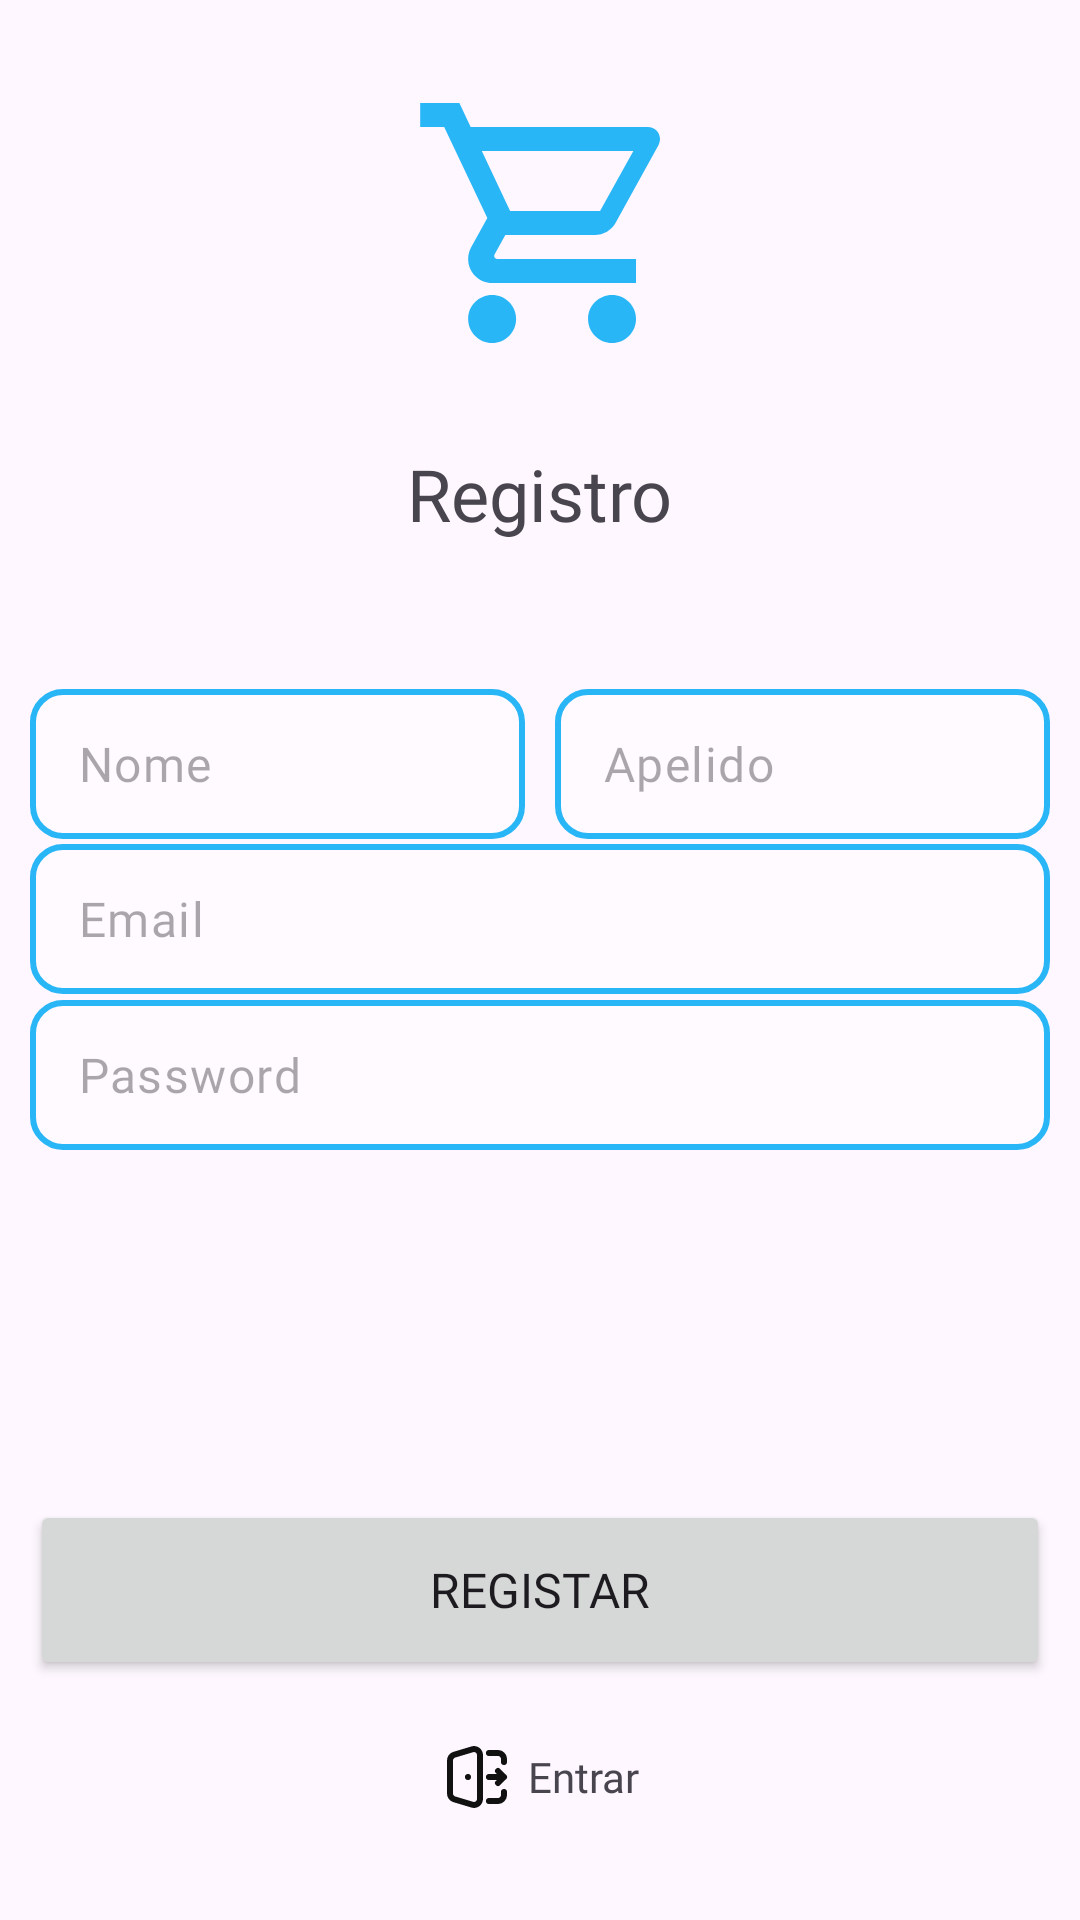

The Android layout XML behind this screen, and the referenced resources:
<!-- AndroidManifest.xml: application theme Theme.ChurchPlusPlus -->
<!-- res/layout/fragment_register.xml -->
<?xml version="1.0" encoding="utf-8"?>
<layout
    xmlns:android="http://schemas.android.com/apk/res/android"
    xmlns:app="http://schemas.android.com/apk/res-auto"
    xmlns:tools="http://schemas.android.com/tools"
    >

    <androidx.constraintlayout.widget.ConstraintLayout
        android:layout_width="match_parent"
        android:layout_height="match_parent"
        tools:context=".screens.register.RegisterFragment">

        <EditText
            android:id="@+id/nomeInput"
            style="@style/ChurchInput"
            android:layout_width="165dp"
            android:layout_height="50dp"
            android:layout_marginEnd="10dp"
            android:layout_marginBottom="16dp"
            android:hint="Nome"
            android:inputType="text|textPersonName"
            app:layout_constraintBottom_toBottomOf="parent"
            app:layout_constraintEnd_toStartOf="@+id/apelidoInput"
            app:layout_constraintHorizontal_bias="0.146"
            app:layout_constraintStart_toStartOf="@+id/emailInput"
            app:layout_constraintTop_toTopOf="parent"
            app:layout_constraintVertical_bias="0.4" />

        <EditText
            android:id="@+id/apelidoInput"
            style="@style/ChurchInput"
            android:layout_width="165dp"
            android:layout_height="50dp"
            android:layout_marginBottom="16dp"
            android:hint="Apelido"
            android:inputType="text|textPersonName"
            app:layout_constraintBottom_toBottomOf="parent"
            app:layout_constraintEnd_toEndOf="@+id/emailInput"
            app:layout_constraintStart_toEndOf="@+id/nomeInput"
            app:layout_constraintTop_toTopOf="parent"
            app:layout_constraintVertical_bias="0.4" />

        <EditText
            android:id="@+id/emailInput"
            style="@style/ChurchInput"
            android:layout_width="340dp"
            android:layout_height="50dp"
            android:layout_marginBottom="16dp"
            android:hint="@string/prompt_email"
            android:inputType="text|textEmailAddress"
            app:layout_constraintBottom_toBottomOf="parent"
            app:layout_constraintEnd_toEndOf="parent"
            app:layout_constraintHorizontal_bias="0.5"
            app:layout_constraintStart_toStartOf="parent"
            app:layout_constraintTop_toTopOf="parent"
            app:layout_constraintVertical_bias="0.49" />

        <EditText
            android:id="@+id/passwordInput"
            style="@style/ChurchInput"
            android:layout_width="340dp"
            android:layout_height="50dp"
            android:layout_marginBottom="16dp"
            android:hint="@string/prompt_password"
            android:inputType="text|textPassword"
            app:layout_constraintBottom_toBottomOf="parent"
            app:layout_constraintEnd_toEndOf="parent"
            app:layout_constraintHorizontal_bias="0.5"
            app:layout_constraintStart_toStartOf="parent"
            app:layout_constraintTop_toTopOf="parent"
            app:layout_constraintVertical_bias="0.581" />

        <Button
            android:id="@+id/button"
            android:layout_width="wrap_content"
            android:layout_height="wrap_content"
            android:width="340dp"
            android:height="60dp"
            android:fontFamily="@font/poppins_semibold"
            android:text="Registar"
            android:textSize="16sp"
            app:cornerRadius="10dp"
            app:layout_constraintBottom_toBottomOf="parent"
            app:layout_constraintEnd_toEndOf="parent"
            app:layout_constraintHorizontal_bias="0.5"
            app:layout_constraintStart_toStartOf="parent"
            app:layout_constraintTop_toTopOf="parent"
            app:layout_constraintVertical_bias="0.862" />

        <TextView
            android:id="@+id/textView4"
            android:layout_width="wrap_content"
            android:layout_height="wrap_content"
            android:fontFamily="@font/poppins_semibold"
            android:text="Registro"
            android:textSize="24sp"
            app:layout_constraintBottom_toBottomOf="parent"
            app:layout_constraintEnd_toEndOf="parent"
            app:layout_constraintHorizontal_bias="0.5"
            app:layout_constraintStart_toStartOf="parent"
            app:layout_constraintTop_toTopOf="parent"
            app:layout_constraintVertical_bias="0.244" />

        <TextView
            android:id="@+id/textView8"
            android:layout_width="wrap_content"
            android:layout_height="wrap_content"
            android:layout_marginStart="5dp"
            android:layout_marginBottom="16dp"
            android:fontFamily="@font/poppins_semibold"
            android:text="Entrar"
            android:textSize="14sp"
            app:layout_constraintBottom_toBottomOf="parent"
            app:layout_constraintEnd_toEndOf="parent"
            app:layout_constraintHorizontal_bias="0.5"
            app:layout_constraintStart_toEndOf="@+id/imageView11"
            app:layout_constraintTop_toBottomOf="@+id/button" />

        <ImageView
            android:id="@+id/imageView11"
            android:layout_width="24dp"
            android:layout_height="24dp"
            android:src="@drawable/majesticons_door_exit_line"
            app:layout_constraintBottom_toBottomOf="@+id/textView8"
            app:layout_constraintEnd_toStartOf="@+id/textView8"
            app:layout_constraintHorizontal_bias="0.5"
            app:layout_constraintHorizontal_chainStyle="packed"
            app:layout_constraintStart_toStartOf="parent"
            app:layout_constraintTop_toTopOf="@+id/textView8" />

        <ImageView
            android:id="@+id/imageView6"
            android:layout_width="80dp"
            android:layout_height="80dp"
            app:layout_constraintBottom_toTopOf="@+id/textView4"
            app:layout_constraintEnd_toEndOf="parent"
            app:layout_constraintStart_toStartOf="parent"
            app:layout_constraintTop_toTopOf="parent"
            app:srcCompat="@drawable/vector" />
    </androidx.constraintlayout.widget.ConstraintLayout>


</layout>
<!-- resources referenced by this layout -->
<resources>
  <!-- drawable majesticons_door_exit_line (drawable) -->
  <vector xmlns:android="http://schemas.android.com/apk/res/android"
      android:width="24dp"
      android:height="24dp"
      android:viewportWidth="24"
      android:viewportHeight="24">
    <path
        android:pathData="M16,4H19C19.53,4 20.039,4.211 20.414,4.586C20.789,4.961 21,5.47 21,6V7M16,20H19C19.53,20 20.039,19.789 20.414,19.414C20.789,19.039 21,18.53 21,18V17M9.001,12H9M16,12H21M21,12L19,10M21,12L19,14M4.425,19.428L10.425,21.228C10.724,21.318 11.039,21.336 11.346,21.282C11.653,21.228 11.944,21.103 12.194,20.917C12.444,20.731 12.647,20.489 12.787,20.21C12.927,19.931 13,19.624 13,19.312V4.688C13,4.376 12.927,4.069 12.787,3.79C12.647,3.511 12.444,3.269 12.194,3.083C11.944,2.897 11.653,2.772 11.346,2.718C11.039,2.664 10.724,2.682 10.425,2.772L4.425,4.572C4.013,4.696 3.652,4.949 3.395,5.294C3.138,5.639 3,6.058 3,6.488V17.512C3,17.942 3.138,18.361 3.395,18.706C3.652,19.051 4.013,19.304 4.425,19.428Z"
        android:strokeLineJoin="round"
        android:strokeWidth="2"
        android:fillColor="#00000000"
        android:strokeColor="#111111"
        android:strokeLineCap="round"/>
  </vector>
  <!-- drawable vector (drawable) -->
  <vector xmlns:android="http://schemas.android.com/apk/res/android"
      android:width="854dp"
      android:height="854dp"
      android:viewportWidth="854"
      android:viewportHeight="854">
    <path
        android:pathData="M683.33,683C705.97,683 727.67,691.99 743.67,707.99C759.68,724 768.67,745.7 768.67,768.33C768.67,790.97 759.68,812.67 743.67,828.67C727.67,844.68 705.97,853.67 683.33,853.67C660.7,853.67 639,844.68 622.99,828.67C606.99,812.67 598,790.97 598,768.33C598,720.97 635.97,683 683.33,683ZM0.67,0.33H140.19L180.29,85.67H811.33C822.65,85.67 833.5,90.16 841.5,98.16C849.51,106.17 854,117.02 854,128.33C854,135.59 851.87,142.84 848.88,149.67L696.13,425.72C681.63,451.75 653.47,469.67 621.47,469.67H303.6L265.2,539.21L263.92,544.33C263.92,547.16 265.04,549.88 267.04,551.88C269.05,553.88 271.76,555 274.59,555H768.67V640.33H256.67C234.04,640.33 212.33,631.34 196.33,615.34C180.32,599.34 171.33,577.63 171.33,555C171.33,540.07 175.17,525.99 181.57,514.04L239.6,409.51L86,85.67H0.67V0.33ZM256.67,683C279.3,683 301,691.99 317.01,707.99C333.01,724 342,745.7 342,768.33C342,790.97 333.01,812.67 317.01,828.67C301,844.68 279.3,853.67 256.67,853.67C234.04,853.67 212.33,844.68 196.33,828.67C180.32,812.67 171.33,790.97 171.33,768.33C171.33,720.97 209.31,683 256.67,683ZM640.67,384.33L759.28,171H219.97L320.67,384.33H640.67Z"
        android:fillColor="#29B6F6"/>
  </vector>
  <string name="prompt_email">Email</string>
  <string name="prompt_password">Password</string>
  <style name="ChurchInput" parent="Widget.Material3.TextInputEditText.OutlinedBox.Dense">
          <item name="android:layout_width">340dp</item>
          <item name="android:layout_height">60dp</item>
          <item name="android:height">60dp</item>
          <item name="android:background">@drawable/shape_border_and_background</item>
          <item name="android:ems">10</item>
          <item name="android:fontFamily">@font/poppins</item>
      </style>
  <style name="Theme.ChurchPlusPlus" parent="Base.Theme.ChurchPlusPlus" />
  <!-- drawable shape_border_and_background (drawable) -->
  <?xml version="1.0" encoding="utf-8"?>
  <shape xmlns:android="http://schemas.android.com/apk/res/android"
      android:shape="rectangle"
      >
      <corners android:radius="10dip" />
      <solid android:color="#55ffffff">
  
      </solid>
      <stroke
          android:width="2dp"
          android:color="@color/teal" />
  </shape>
  <style name="Base.Theme.ChurchPlusPlus" parent="Theme.Material3.Light.NoActionBar">
          
           <item name="colorPrimary">@color/teal</item>
          <item name="colorAccent">@color/teal</item>
          <item name="android:statusBarColor">@color/teal</item>
      </style>
  <color name="teal">#29B6F6</color>
</resources>
